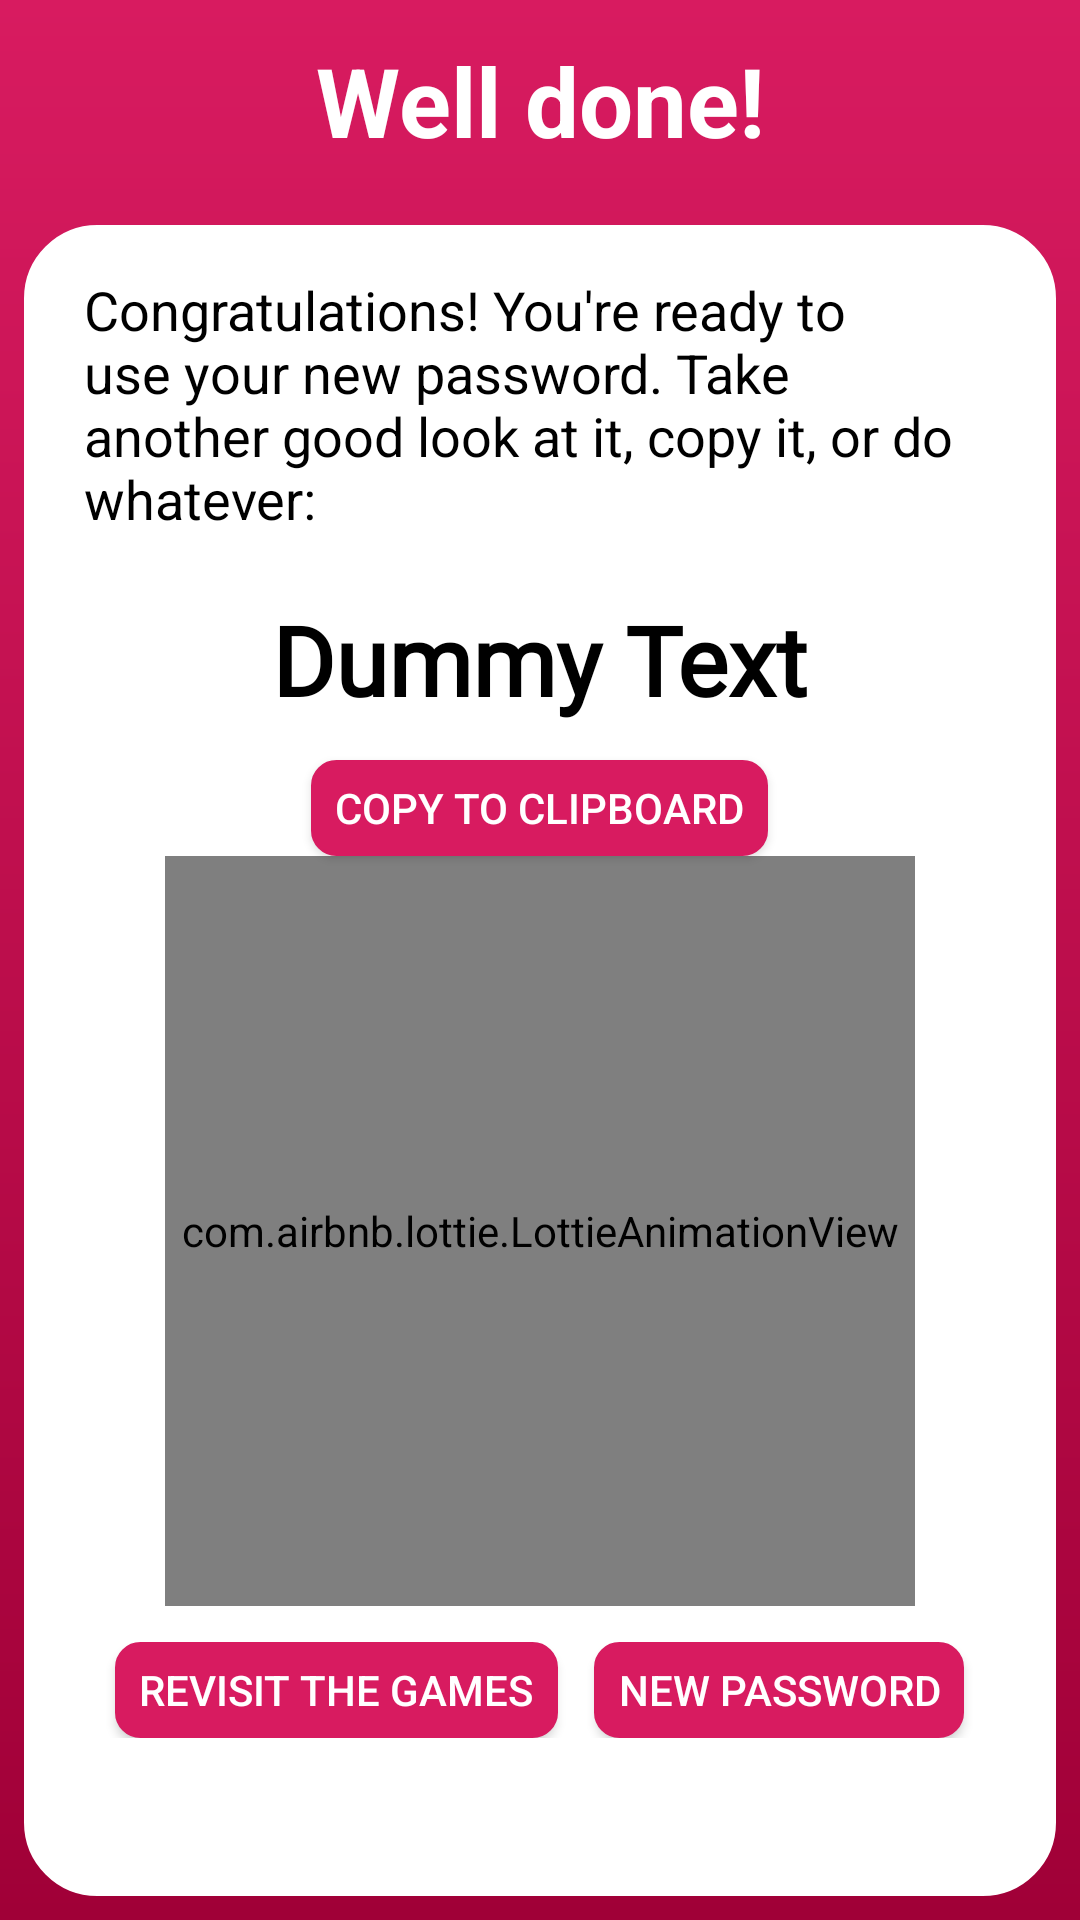

Android layout source for this screen:
<!-- AndroidManifest.xml: application theme AppTheme -->
<!-- res/layout/fragment_game_result.xml -->
<?xml version="1.0" encoding="utf-8"?>
<LinearLayout xmlns:android="http://schemas.android.com/apk/res/android"
    xmlns:app="http://schemas.android.com/apk/res-auto"
    android:id="@+id/game_result_layout"
    android:layout_width="match_parent"
    android:layout_height="match_parent"
    android:background="@drawable/gradient_b"
    android:orientation="vertical">

    <TextView
        android:layout_width="match_parent"
        android:layout_height="wrap_content"
        android:gravity="center"
        android:padding="12dp"
        android:text="@string/well_done"
        android:textColor="@color/whiteColor"
        android:textSize="32sp"
        android:textStyle="bold" />

    <androidx.core.widget.NestedScrollView
        android:layout_width="match_parent"
        android:layout_height="match_parent"
        android:fillViewport="true"
        android:fitsSystemWindows="true"
        android:overScrollMode="always">

        <LinearLayout
            android:layout_width="match_parent"
            android:layout_height="wrap_content"
            android:layout_gravity="top"
            android:layout_margin="8dp"
            android:background="@drawable/bubble_white"
            android:padding="8dp">

            <LinearLayout
                android:layout_width="match_parent"
                android:layout_height="match_parent"
                android:layout_gravity="center"
                android:background="@drawable/bubble_white"
                android:orientation="vertical">

                <TextView
                    android:layout_width="wrap_content"
                    android:layout_height="wrap_content"
                    android:paddingHorizontal="@dimen/helpful_text_padding_horizontal"
                    android:paddingVertical="@dimen/helpful_text_padding_vertical"
                    android:text="@string/congrats_new_password"
                    android:textSize="@dimen/helpful_text_font_size" />

                <TextView
                    android:id="@+id/passwordFinal"
                    android:layout_width="wrap_content"
                    android:layout_height="wrap_content"
                    android:layout_gravity="center"
                    android:layout_margin="4dp"
                    android:background="@drawable/bubble_white"
                    android:fontFamily="@font/source_sans_pro_regular"
                    android:paddingStart="16dp"
                    android:paddingTop="8dp"
                    android:paddingEnd="16dp"
                    android:paddingBottom="8dp"
                    android:text="Dummy Text"
                    android:textColor="@color/colorPrimaryDark"
                    android:textSize="32sp"
                    android:textStyle="bold" />

                <Button
                    android:id="@+id/copyButton"
                    android:layout_width="wrap_content"
                    android:layout_height="@dimen/red_button_layout_height"
                    android:layout_gravity="center"
                    android:background="@drawable/bubble_red"
                    android:fitsSystemWindows="true"
                    android:paddingHorizontal="8dp"
                    android:text="@string/copy_button"
                    android:textColor="@color/whiteColor" />

                <com.airbnb.lottie.LottieAnimationView
                    android:id="@+id/vinyl"
                    android:layout_width="@dimen/success_animation_width"
                    android:layout_height="@dimen/success_animation_height"
                    android:layout_gravity="center"
                    app:lottie_autoPlay="true"
                    app:lottie_loop="true"
                    app:lottie_rawRes="@raw/vinylrecordblack" />

                <LinearLayout
                    android:layout_width="match_parent"
                    android:layout_height="wrap_content"
                    android:gravity="center"
                    android:orientation="horizontal"
                    android:paddingTop="12dp">

                    <Button
                        android:id="@+id/anotherGoButton"
                        android:layout_width="wrap_content"
                        android:layout_height="@dimen/red_button_layout_height"
                        android:layout_marginStart="12dp"
                        android:layout_marginEnd="6dp"
                        android:background="@drawable/bubble_red"
                        android:fitsSystemWindows="true"
                        android:paddingHorizontal="8dp"
                        android:text="@string/another_go"
                        android:textColor="@color/whiteColor" />

                    <Button
                        android:id="@+id/makeNewPasswordButton"
                        android:layout_width="wrap_content"
                        android:layout_height="@dimen/red_button_layout_height"
                        android:layout_marginStart="6dp"
                        android:layout_marginEnd="12dp"
                        android:background="@drawable/bubble_red"
                        android:fitsSystemWindows="true"
                        android:paddingHorizontal="8dp"
                        android:text="@string/make_new_button"
                        android:textColor="@color/whiteColor" />

                </LinearLayout>

            </LinearLayout>

        </LinearLayout>

    </androidx.core.widget.NestedScrollView>

</LinearLayout>
<!-- resources referenced by this layout -->
<resources>
  <color name="colorPrimaryDark">#000000</color>
  <color name="whiteColor">#FFFFFF</color>
  <dimen name="helpful_text_font_size">18sp</dimen>
  <dimen name="helpful_text_padding_horizontal">12dp</dimen>
  <dimen name="helpful_text_padding_vertical">8dp</dimen>
  <dimen name="red_button_layout_height">32dp</dimen>
  <dimen name="success_animation_height">250dp</dimen>
  <dimen name="success_animation_width">250dp</dimen>
  <!-- drawable bubble_red (drawable) -->
  <?xml version="1.0" encoding="UTF-8"?>
  <shape xmlns:android="http://schemas.android.com/apk/res/android">
      <stroke android:width="1dp" android:color="@color/colorAccent">
      </stroke>
      <solid android:color="@color/colorAccent" />
  
      <corners android:bottomRightRadius="8dp" android:bottomLeftRadius="8dp"
          android:topLeftRadius="8dp" android:topRightRadius="8dp"/>
  </shape>
  <!-- drawable bubble_white (drawable) -->
  <?xml version="1.0" encoding="UTF-8"?>
  <shape xmlns:android="http://schemas.android.com/apk/res/android">
      <stroke android:width="1dp" android:color="@color/whiteColor">
      </stroke>
      <solid android:color="@color/whiteColor" />
  
      <corners android:bottomRightRadius="24dp" android:bottomLeftRadius="24dp"
          android:topLeftRadius="24dp" android:topRightRadius="24dp"/>
  </shape>
  <!-- drawable gradient_b (drawable) -->
  <?xml version="1.0" encoding="utf-8"?>
  <shape xmlns:android="http://schemas.android.com/apk/res/android">
      <gradient
          android:angle="90"
          android:endColor="@color/colorAccent"
          android:startColor="@color/colorAccentDark" />
  </shape>
  <string name="another_go">Revisit the games</string>
  <string name="congrats_new_password">Congratulations! You\'re ready to use your new password. Take another good look at it, copy it, or do whatever:</string>
  <string name="copy_button">Copy to clipboard</string>
  <string name="make_new_button">New password</string>
  <string name="well_done">Well done!</string>
  <style name="AppTheme" parent="Theme.AppCompat.Light.DarkActionBar">
          
          <item name="colorPrimary">@color/colorAccent</item>
          <item name="colorPrimaryDark">@color/colorPrimaryDark</item>
          <item name="colorAccent">@color/colorAccent</item>
          <item name="android:textColor">@color/colorPrimaryDark</item>
      </style>
  <color name="colorAccent">#D81B60</color>
  <color name="colorAccentDark">#A00037</color>
</resources>
